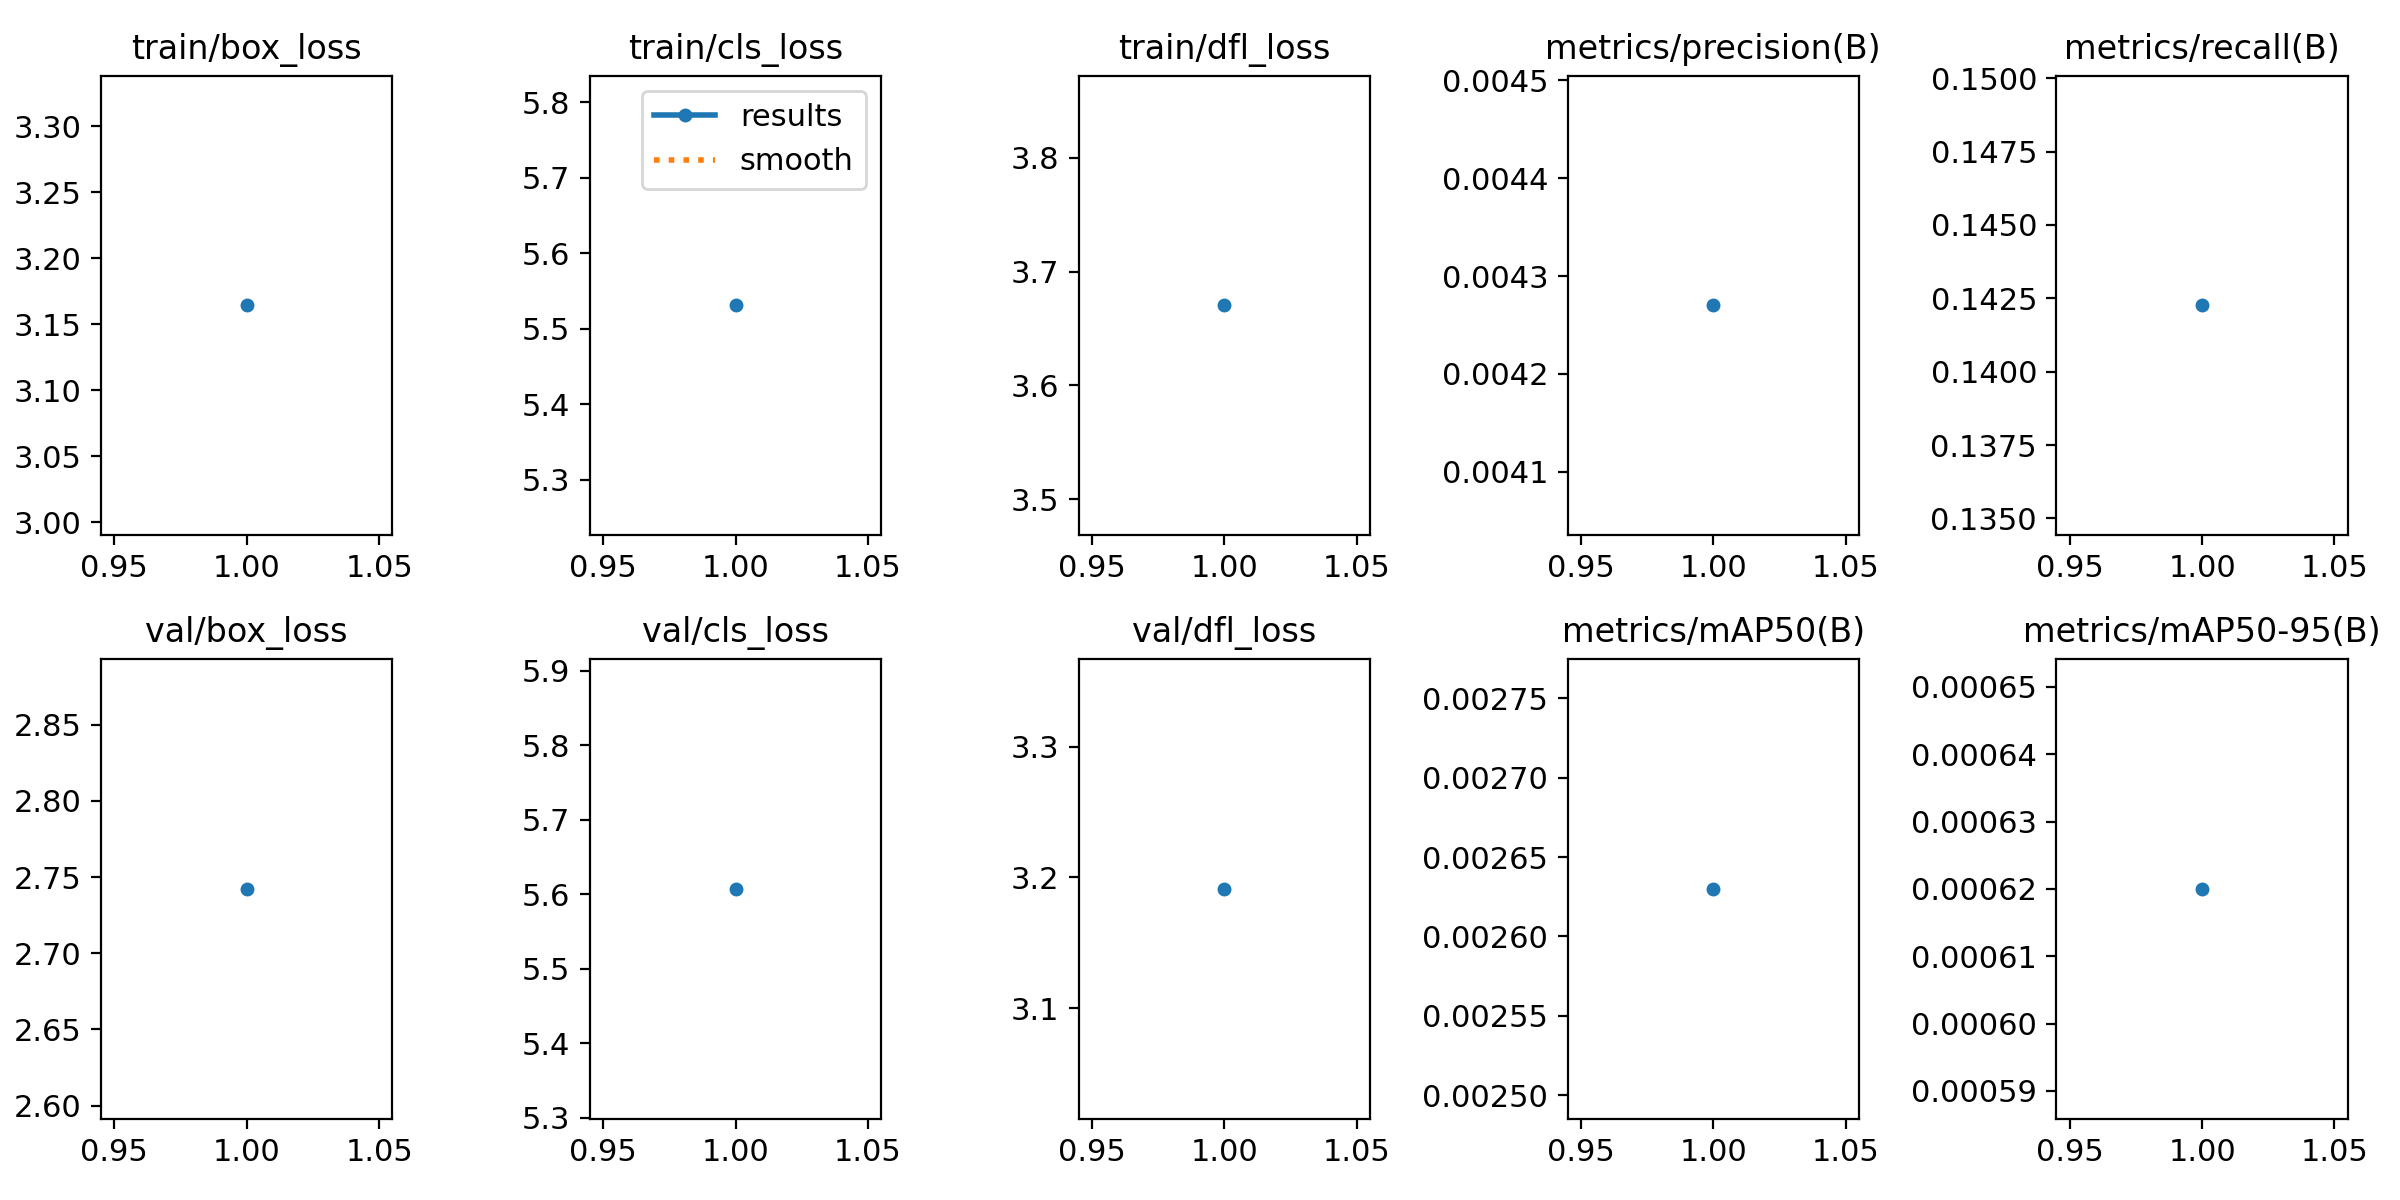

Values plotted in this chart, from the file beside it:
epoch, train/box_loss, train/cls_loss, train/dfl_loss, metrics/precision(B), metrics/recall(B), metrics/mAP50(B), metrics/mAP50-95(B), val/box_loss, val/cls_loss, val/dfl_loss, lr/pg0, lr/pg1, lr/pg2
1, 3.164, 5.531, 3.67, 0.00427, 0.1423, 0.00263, 0.00062, 2.742, 5.607, 3.191, 0.0004753, 0.0004753, 0.0004753
